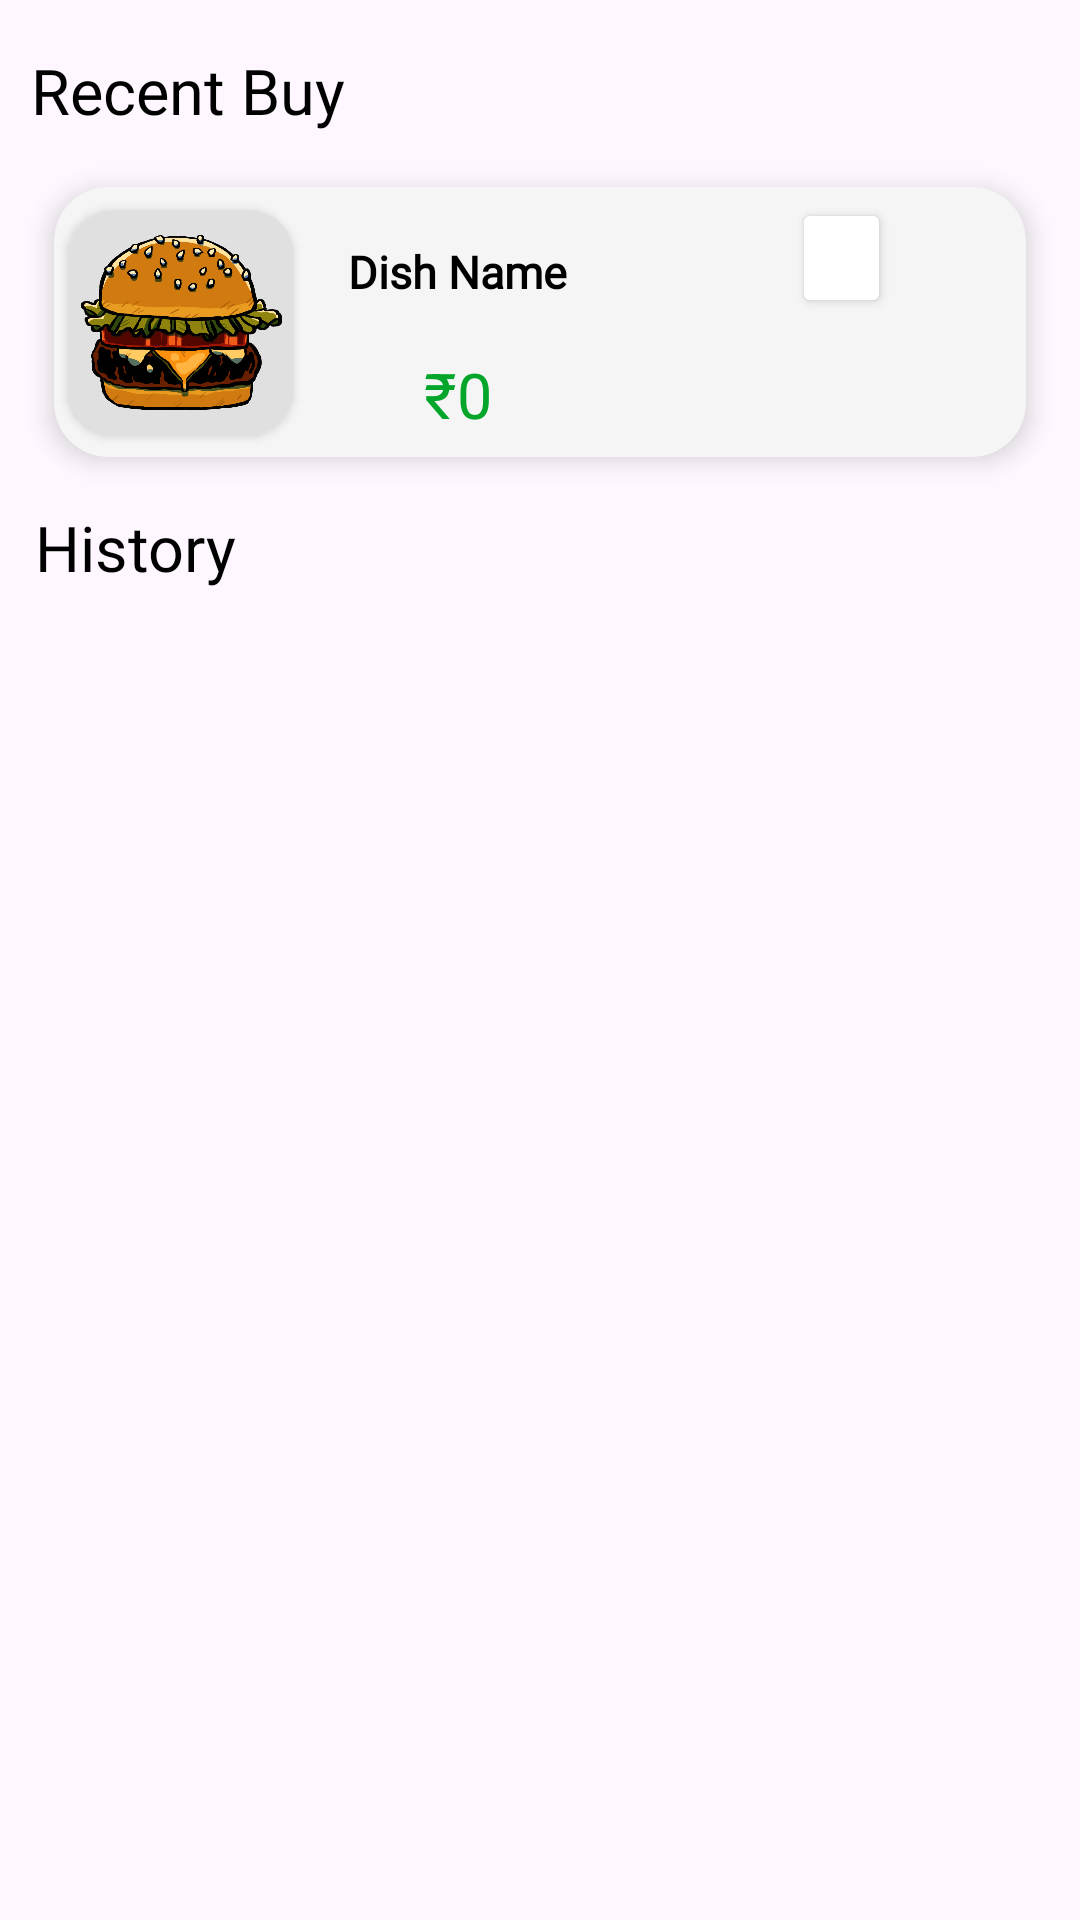

This screen was rendered from an Android layout file. Write that file and the resources it references.
<!-- AndroidManifest.xml: application theme Theme.HappyFood -->
<!-- res/layout/fragment_history.xml -->
<?xml version="1.0" encoding="utf-8"?>
<androidx.constraintlayout.widget.ConstraintLayout xmlns:android="http://schemas.android.com/apk/res/android"
    xmlns:app="http://schemas.android.com/apk/res-auto"
    xmlns:tools="http://schemas.android.com/tools"
    android:layout_width="match_parent"
    android:layout_height="match_parent"
    tools:context=".fragments.HistoryFragment">

    <TextView
        android:id="@+id/textView8"
        android:layout_width="wrap_content"
        android:layout_height="wrap_content"
        android:layout_marginTop="16dp"
        android:fontFamily="@font/courgette"
        android:text="Recent Buy"
        android:textColor="@color/black"
        android:textSize="21sp"
        app:layout_constraintEnd_toEndOf="parent"
        app:layout_constraintHorizontal_bias="0.04"
        app:layout_constraintStart_toStartOf="parent"
        app:layout_constraintTop_toTopOf="parent" />

    <androidx.cardview.widget.CardView
        android:id="@+id/recentHistory"
        android:layout_width="match_parent"
        android:layout_height="90dp"
        android:backgroundTint="@color/background"
        app:cardCornerRadius="18dp"
        app:cardElevation="5dp"
        android:layout_margin="18dp"
        app:layout_constraintEnd_toEndOf="parent"
        app:layout_constraintStart_toStartOf="parent"
        app:layout_constraintTop_toBottomOf="@+id/textView8">

        <androidx.constraintlayout.widget.ConstraintLayout
            android:layout_width="match_parent"
            android:layout_height="match_parent">

            <androidx.cardview.widget.CardView
                android:id="@+id/dishCard"
                android:layout_width="75dp"
                android:layout_height="75dp"
                android:layout_marginLeft="5dp"
                android:scaleType="centerCrop"
                app:cardCornerRadius="15dp"
                app:layout_constraintBottom_toBottomOf="parent"
                app:layout_constraintEnd_toStartOf="@id/recentDishName"
                app:layout_constraintStart_toStartOf="parent"
                app:layout_constraintTop_toTopOf="parent">

                <ImageView
                    android:id="@+id/recentDishImage"
                    android:layout_width="match_parent"
                    android:layout_height="match_parent"
                    android:scaleType="centerCrop"
                    android:src="@drawable/burger" />
            </androidx.cardview.widget.CardView>

            <TextView
                android:id="@+id/recentDishName"
                android:layout_width="wrap_content"
                android:layout_height="wrap_content"
                android:layout_margin="8dp"
                android:fontFamily="@font/allan"
                android:padding="10dp"
                android:text="Dish Name"
                android:textColor="@color/black"
                android:textSize="15sp"
                android:textStyle="bold"
                app:layout_constraintStart_toEndOf="@+id/dishCard"
                app:layout_constraintTop_toTopOf="parent" />

            <TextView
                android:id="@+id/recentDishPrice"
                android:layout_width="wrap_content"
                android:layout_height="wrap_content"
                android:text="₹0"
                android:textColor="@color/text_color2"
                android:textSize="21sp"
                app:layout_constraintBottom_toBottomOf="parent"
                app:layout_constraintEnd_toEndOf="@+id/recentDishName"
                app:layout_constraintStart_toStartOf="@+id/recentDishName"
                app:layout_constraintTop_toBottomOf="@+id/recentDishName" />

            <Button
                android:id="@+id/orderStatus"
                android:layout_width="33dp"
                android:layout_height="40dp"
                android:layout_marginRight="45dp"
                android:backgroundTint="@color/grey_font"
                app:layout_constraintBottom_toTopOf="@+id/receivedButton"
                app:layout_constraintEnd_toEndOf="parent"
                app:layout_constraintTop_toTopOf="parent" />

            <Button
                android:id="@+id/receivedButton"
                android:layout_width="wrap_content"
                android:layout_height="39dp"
                android:backgroundTint="@color/text_color2"
                android:text="Received"
                android:visibility="invisible"
                app:layout_constraintBottom_toBottomOf="parent"
                app:layout_constraintEnd_toEndOf="@+id/orderStatus"
                app:layout_constraintHorizontal_bias="0.5"
                app:layout_constraintStart_toStartOf="@+id/orderStatus"
                app:layout_constraintTop_toBottomOf="@+id/orderStatus" />

        </androidx.constraintlayout.widget.ConstraintLayout>
    </androidx.cardview.widget.CardView>

    <TextView
        android:id="@+id/textView9"
        android:layout_width="wrap_content"
        android:layout_height="wrap_content"
        android:layout_marginTop="16dp"
        android:fontFamily="@font/courgette"
        android:text="History"
        android:textColor="@color/black"
        android:textSize="21sp"
        app:layout_constraintEnd_toEndOf="parent"
        app:layout_constraintHorizontal_bias="0.04"
        app:layout_constraintStart_toStartOf="parent"
        app:layout_constraintTop_toBottomOf="@+id/recentHistory" />

    <androidx.recyclerview.widget.RecyclerView
        android:id="@+id/historyRecyclerView"
        android:layout_width="match_parent"
        android:layout_height="0dp"
        android:layout_marginTop="18dp"
        tools:listitem="@layout/history_item"
        app:layout_constraintBottom_toBottomOf="parent"
        app:layout_constraintEnd_toEndOf="parent"
        app:layout_constraintStart_toStartOf="parent"
        app:layout_constraintTop_toBottomOf="@+id/textView9" />

</androidx.constraintlayout.widget.ConstraintLayout>
<!-- res/layout/history_item.xml (included above) -->
<?xml version="1.0" encoding="utf-8"?>
<androidx.constraintlayout.widget.ConstraintLayout xmlns:android="http://schemas.android.com/apk/res/android"
    xmlns:app="http://schemas.android.com/apk/res-auto"
    android:layout_width="match_parent"
    android:layout_height="wrap_content">

    <androidx.cardview.widget.CardView
        android:id="@+id/cardView2"
        android:layout_width="match_parent"
        android:layout_height="90dp"
        android:layout_margin="@dimen/card_item_margin"
        android:backgroundTint="@color/background"
        app:cardCornerRadius="18dp"
        app:cardElevation="5dp"
        app:layout_constraintEnd_toEndOf="parent"
        app:layout_constraintStart_toStartOf="parent"
        app:layout_constraintTop_toTopOf="parent"
        app:layout_constraintBottom_toBottomOf="parent">

        <androidx.constraintlayout.widget.ConstraintLayout
            android:layout_width="match_parent"
            android:layout_height="match_parent">

            <androidx.cardview.widget.CardView
                android:id="@+id/dishCard"
                android:layout_width="75dp"
                android:layout_height="75dp"
                app:cardCornerRadius="15dp"
                android:layout_marginLeft="5dp"
                android:scaleType="centerCrop"
                app:layout_constraintEnd_toStartOf="@id/historyDishName"
                app:layout_constraintBottom_toBottomOf="parent"
                app:layout_constraintStart_toStartOf="parent"
                app:layout_constraintTop_toTopOf="parent">
                <ImageView
                    android:id="@+id/historyDishImage"
                    android:layout_width="match_parent"
                    android:layout_height="match_parent"
                    android:src="@drawable/burger"
                    android:scaleType="centerCrop"/>
            </androidx.cardview.widget.CardView>

            <TextView
                android:id="@+id/historyDishName"
                android:layout_width="wrap_content"
                android:layout_height="wrap_content"
                android:layout_margin="8dp"
                android:fontFamily="@font/allan"
                android:padding="10dp"
                android:text="Dish Name"
                android:textColor="@color/black"
                android:textSize="15sp"
                android:textStyle="bold"
                app:layout_constraintStart_toEndOf="@+id/dishCard"
                app:layout_constraintTop_toTopOf="parent" />

            <TextView
                android:id="@+id/historyDishPrice"
                android:layout_width="wrap_content"
                android:layout_height="wrap_content"
                android:text="₹0"
                android:textColor="@color/text_color2"
                android:textSize="21sp"
                app:layout_constraintBottom_toBottomOf="parent"
                app:layout_constraintEnd_toEndOf="@+id/historyDishName"
                app:layout_constraintStart_toStartOf="@+id/historyDishName"
                app:layout_constraintTop_toBottomOf="@+id/historyDishName" />

            <androidx.appcompat.widget.AppCompatButton
                android:id="@+id/deleteBtn"
                android:layout_width="wrap_content"
                android:layout_height="40dp"
                android:layout_marginRight="21dp"
                android:text="Buy Again"
                android:textAllCaps="false"
                android:textSize="15sp"
                android:textColor="@color/white"
                android:background="@drawable/button_background"
                app:layout_constraintBottom_toBottomOf="parent"
                app:layout_constraintEnd_toEndOf="parent"
                app:layout_constraintTop_toTopOf="parent" />

        </androidx.constraintlayout.widget.ConstraintLayout>
    </androidx.cardview.widget.CardView>
</androidx.constraintlayout.widget.ConstraintLayout>
<!-- resources referenced by this layout -->
<resources>
  <color name="background">#FFF5F5F5</color>
  <color name="black">#FF000000</color>
  <color name="text_color2">#04A52B</color>
  <color name="white">#FFFFFFFF</color>
  <dimen name="card_item_margin">7dp</dimen>
  <!-- drawable burger: png bitmap (drawable-xhdpi, 497052 bytes) -->
  <!-- drawable button_background (drawable) -->
  <?xml version="1.0" encoding="utf-8"?>
  <shape xmlns:android="http://schemas.android.com/apk/res/android">
      <corners android:radius="18dp"/>
      <gradient android:angle="-45"
          android:startColor="#53E88B"
          android:endColor="#15BE77"/>
  </shape>
  <style name="Theme.HappyFood" parent="Base.Theme.HappyFood" />
  <style name="Base.Theme.HappyFood" parent="Theme.Material3.DayNight.NoActionBar">
          
          
      </style>
</resources>
